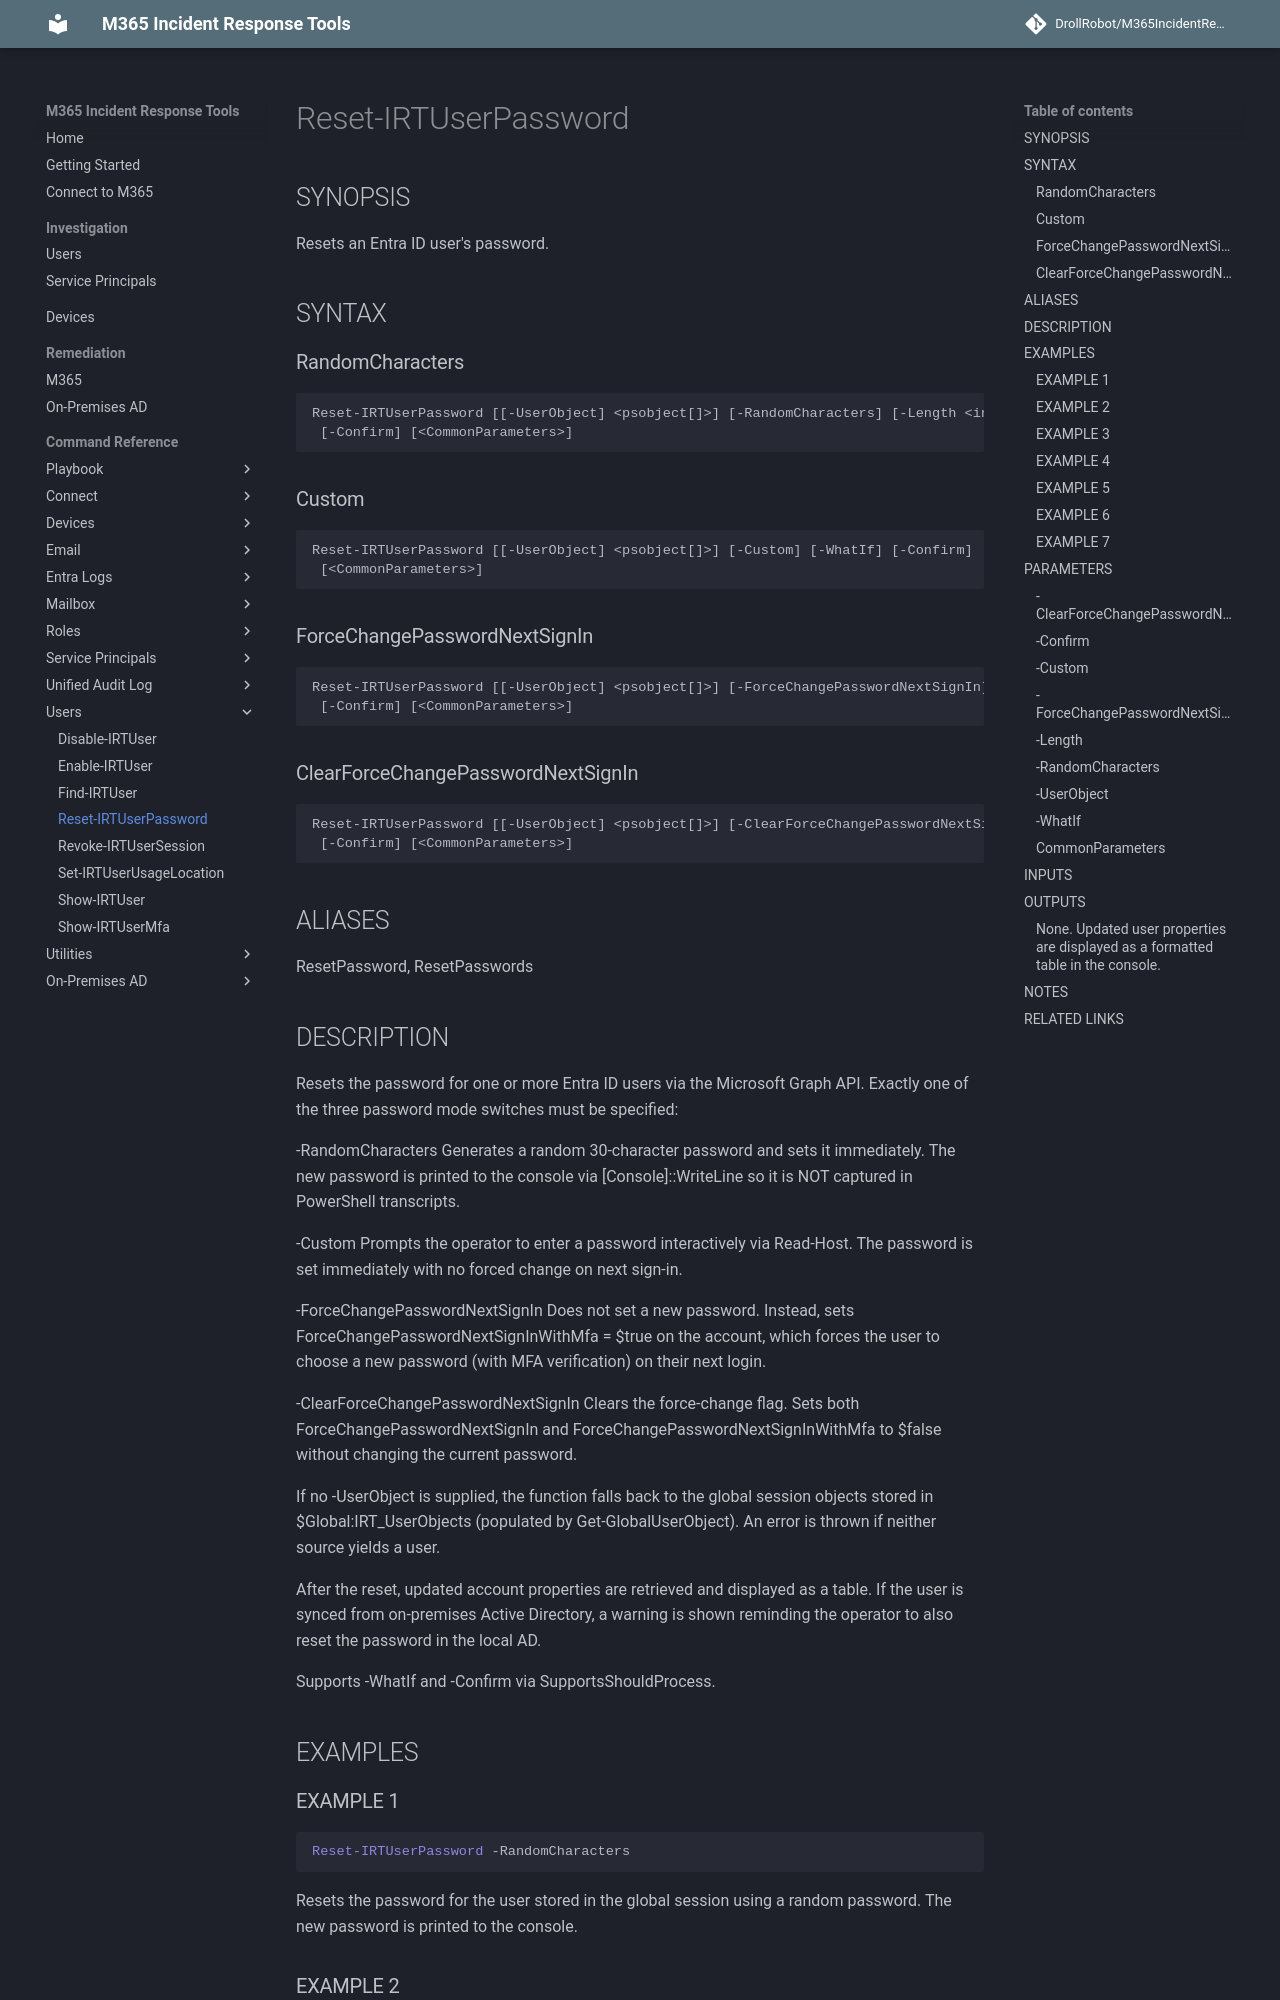

repository: DrollRobot/M365IncidentResponseTools · page: M365IncidentResponseTools/Reset-IRTUserPassword/index.html · generator: mkdocs

---
document type: cmdlet
external help file: M365IncidentResponseTools-Help.xml
HelpUri: ''
Locale: en-US
Module Name: M365IncidentResponseTools
ms.date: 10/29/2026
PlatyPS schema version: 2024-05-01
title: Reset-IRTUserPassword
---

# Reset-IRTUserPassword

## SYNOPSIS

Resets an Entra ID user's password.

## SYNTAX

### RandomCharacters

```
Reset-IRTUserPassword [[-UserObject] <psobject[]>] [-RandomCharacters] [-Length <int>] [-WhatIf]
 [-Confirm] [<CommonParameters>]
```

### Custom

```
Reset-IRTUserPassword [[-UserObject] <psobject[]>] [-Custom] [-WhatIf] [-Confirm]
 [<CommonParameters>]
```

### ForceChangePasswordNextSignIn

```
Reset-IRTUserPassword [[-UserObject] <psobject[]>] [-ForceChangePasswordNextSignIn] [-WhatIf]
 [-Confirm] [<CommonParameters>]
```

### ClearForceChangePasswordNextSignIn

```
Reset-IRTUserPassword [[-UserObject] <psobject[]>] [-ClearForceChangePasswordNextSignIn] [-WhatIf]
 [-Confirm] [<CommonParameters>]
```

## ALIASES

ResetPassword, ResetPasswords
